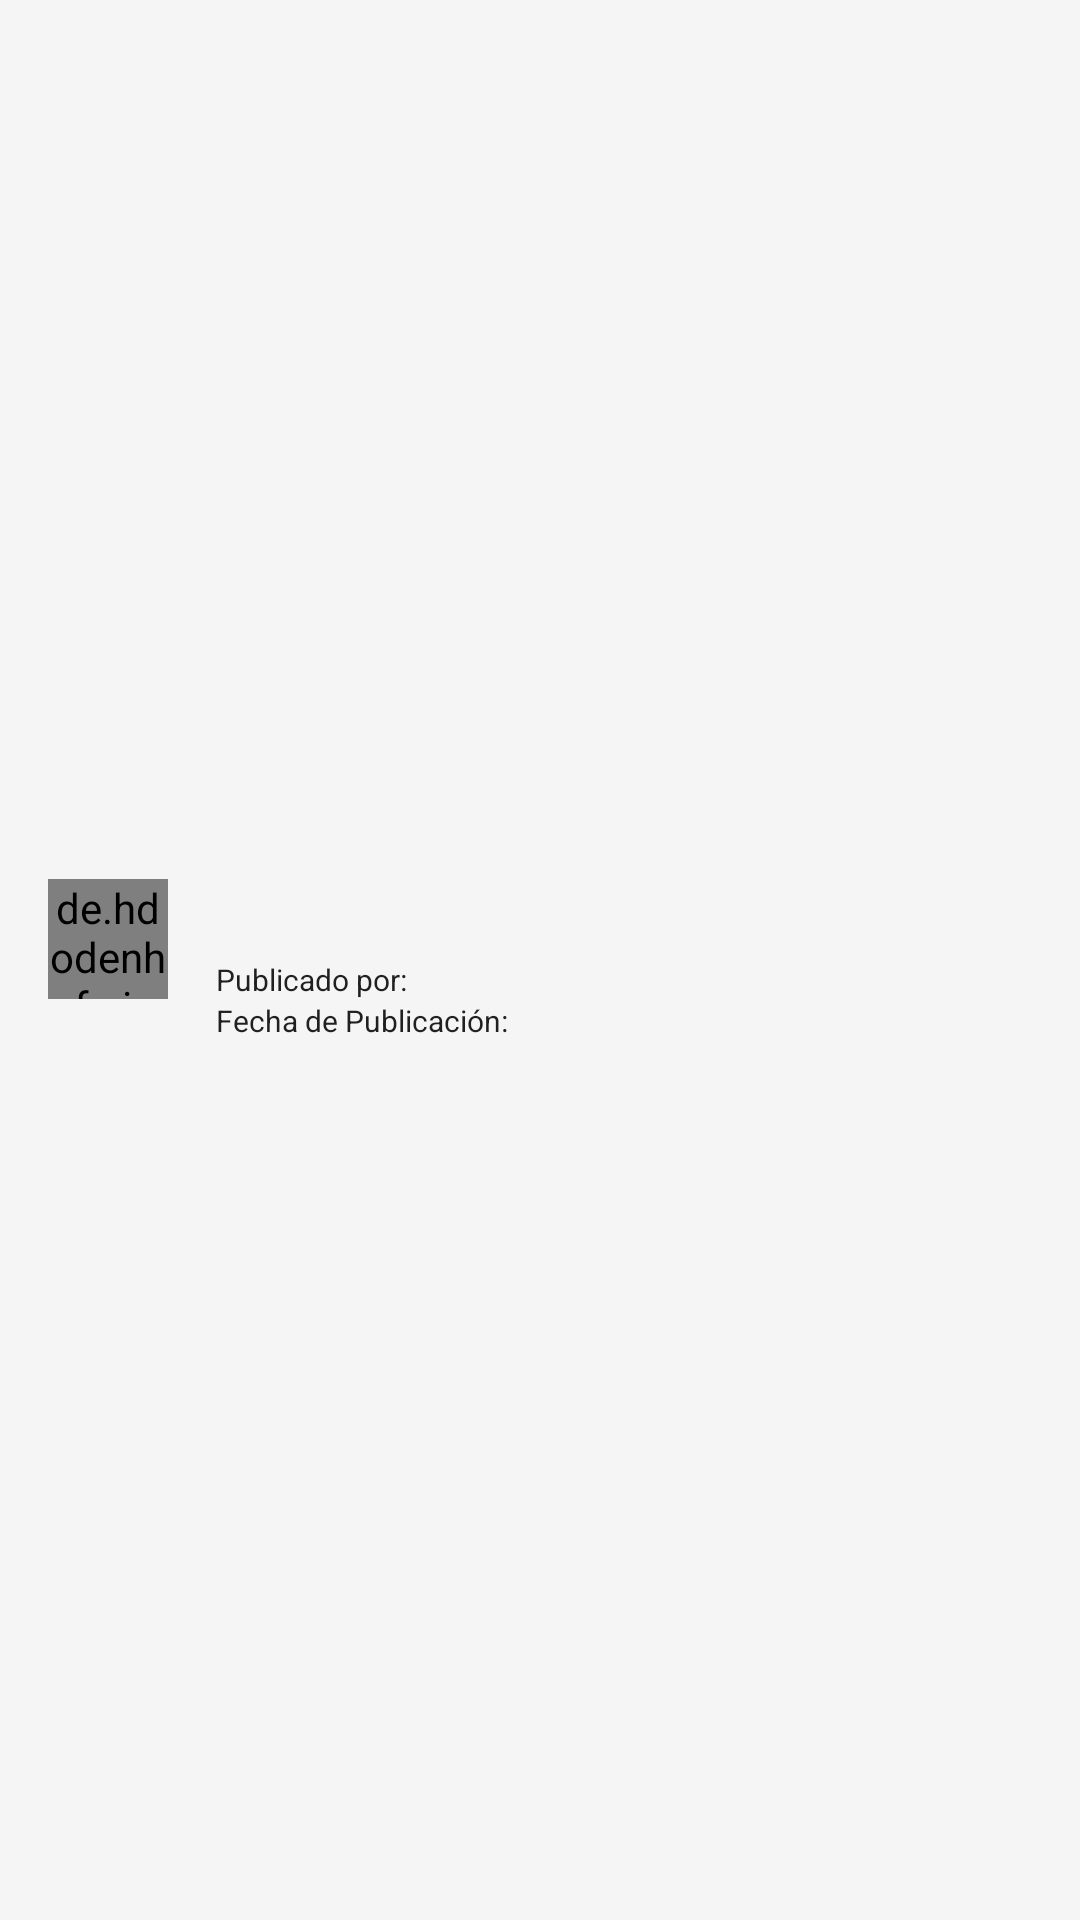

Layout XML and referenced resources for this Android screen:
<!-- AndroidManifest.xml: application theme Theme.DesignDemo -->
<!-- res/layout/book_row_in_list.xml -->
<?xml version="1.0" encoding="utf-8"?>
<RelativeLayout xmlns:android="http://schemas.android.com/apk/res/android"
    xmlns:tools="http://schemas.android.com/tools"
    android:layout_width="match_parent"
    android:layout_height="match_parent"
    android:paddingLeft="16dp"
    android:paddingRight="16dp"
    android:paddingTop="8dp"
    android:paddingBottom="8dp"
    android:gravity="center_vertical"
    android:descendantFocusability="blocksDescendants">

    <de.hdodenhof.circleimageview.CircleImageView
        android:id="@+id/avatar"
        android:layout_width="@dimen/list_item_avatar_size"
        android:layout_height="@dimen/list_item_avatar_size"
        android:layout_marginRight="16dp"
        android:foregroundGravity="left" />

    <TextView
        android:id="@+id/titleBookTextView"
        android:layout_width="match_parent"
        android:layout_height="wrap_content"
        android:textAppearance="?attr/textAppearanceListItem"
        android:layout_toRightOf="@id/avatar"
        android:gravity="right"
        android:paddingBottom="5dp"
        tools:text="Titulo Libro" />

    <TextView
        android:id="@+id/publicacion_emisor"
        android:layout_width="wrap_content"
        android:layout_height="wrap_content"
        android:textAppearance="?attr/textAppearanceListItem"
        android:textSize="10sp"
        android:layout_below="@id/titleBookTextView"
        android:layout_toRightOf="@id/avatar"
        android:text="@string/publicacion_emisor"/>

    <TextView
        android:id="@+id/publicadoBookTextView"
        android:layout_width="fill_parent"
        android:layout_height="wrap_content"
        android:textAppearance="?attr/textAppearanceListItem"
        android:textSize="10sp"
        android:layout_below="@id/titleBookTextView"
        android:layout_toRightOf="@id/publicacion_emisor"
        android:gravity="right"/>

    <TextView
        android:id="@+id/fecha_publicacion"
        android:layout_width="wrap_content"
        android:layout_height="wrap_content"
        android:textAppearance="?attr/textAppearanceListItem"
        android:textSize="10sp"
        android:layout_below="@id/publicacion_emisor"
        android:layout_toRightOf="@id/avatar"
        android:text="@string/fecha_publicacion"/>

    <TextView
        android:id="@+id/fechaPublicacionBookTextView"
        android:layout_width="fill_parent"
        android:layout_height="wrap_content"
        android:textAppearance="?attr/textAppearanceListItem"
        android:textSize="10sp"
        android:layout_below="@id/publicadoBookTextView"
        android:layout_toRightOf="@id/fecha_publicacion"
        android:gravity="right"/>
</RelativeLayout>
<!-- resources referenced by this layout -->
<resources>
  <dimen name="list_item_avatar_size">40dp</dimen>
  <string name="fecha_publicacion">Fecha de Publicación:</string>
  <string name="publicacion_emisor">Publicado por:</string>
  <style name="Theme.DesignDemo" parent="Base.Theme.DesignDemo">
      </style>
  <style name="Base.Theme.DesignDemo" parent="Theme.AppCompat.Light.NoActionBar">
          <item name="colorPrimary">@color/colorToolbar</item>
          <item name="colorPrimaryDark">@color/colorToolbarDark</item>
          <item name="colorAccent">@color/colorToolbarAccent</item>
          <item name="android:windowBackground">@color/window_background</item>
      </style>
  <color name="colorToolbar">#F2BA00</color>
  <color name="colorToolbarDark">#E6B002</color>
  <color name="colorToolbarAccent">#29267A</color>
  <color name="window_background">#FFF5F5F5</color>
</resources>
